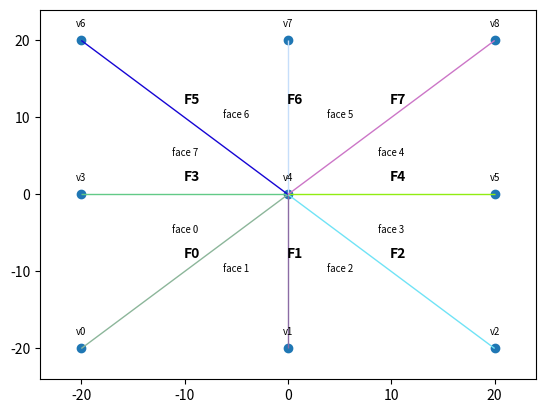

The matplotlib source for this figure:
import math
import matplotlib.pyplot as plt
from matplotlib import collections
import numpy as np
import pylab as pl
from scipy.spatial.transform import Rotation as R

np.random.seed(0)
flip_y = False
filler_index = -1


'''
Model inputs 

'''
# Coordinates of all of the points in the reference (starting)
# configuration
reference_points = np.array([ 
	[-20, -20],
	[  0, -20],
	[ 20, -20],
	[-20,   0],
	[  0,   0],
	[ 20,   0],
	[-20,  20],
	[  0,  20],
	[ 20,  20]
])

# Matlab's y-axis points downwards, so we flip each of the reference
# points here to be consistent with the author
if flip_y:
	for point in reference_points:
		point[1] *= -1.0

# Indices corresponding to each pair of reference points that form
# the start + end vertices of each fold vector
#
# For example, an entry [0, 1] would correspond to the fold vector 
# pointing from reference point 0 towards reference point 1
fold_vector_points = np.array([
	[4, 0],
	[4, 1],
	[4, 2],
	[4, 3],
	[4, 5],
	[4, 6],
	[4, 7],
	[4, 8]
])

# A matrix containing the fold indices associated with each interior fold
# intersection (in CW order)
#
# In the Matlab implementation, these indices are signed (positive or
# negative), where the sign corresponded to:
# 
# + -> fold vector points away from the intersection 
# - -> fold vector points towards the intersection
#
# Since Matlab uses 1-based indexing, this works...however, it leads to 
# issues in Python, which uses 0-based indexing (since 0 can't be negative)
#
# So, to avoid the use of negative indices, we use a second array
# below:
#
# `True`: the fold vector points away from the intersection
# `False`: the fold vector points towards the intersection
# 
# Indices:
# i -> index of the interior fold intersection
# j -> index of the `j`th fold surrounding the `i`th interior fold intersection
intersection_fold_indices = np.array([
	[0, 1, 2, 4, 7, 6, 5, 3]
])

sign_intersection_fold_indices = np.array([
	[True, True, True, True, True, True, True, True]
])

# Indices of folds and reference points defining the boundary of each 
# face (in CCW order)
#
# Sign:
# `True` or positive (+): fold vector points CCW around the face
# `False` or negative (-): fold vector points CW around the face
#
# Use the index `filler_index` to right-fill "jagged" arrays, i.e.
# if one face has more boundary folds than the others 
face_boundary = np.array([
	[3, 0], # 3, -0
	[0, 1], # 0, -1
	[1, 2], # 1, -2 
	[2, 4], # 2, -4
	[4, 7], # 4, -7
	[7, 6], # 7, -6
	[6, 5], # 6, -5  
	[5, 3]  # 5, -3
])

sign_face_boundary = np.array([
	[True, False],
	[True, False],
	[True, False],
	[True, False],
	[True, False],
	[True, False],
	[True, False],
	[True, False]
])

# The index of the face that will remain fixed throughout the simulation
fixed_face = 7

# Highest allowable fold angle for each fold
fold_angle_upper_bound = np.array([ 
	math.pi, 
	math.pi,
	math.pi,
	math.pi,
	math.pi,
	math.pi,
	math.pi,
	math.pi
])

# Lowest allowable fold angle for each fold
found_angle_lower_bound = np.array([
	-math.pi,
	-math.pi,
	-math.pi,
	-math.pi,
	-math.pi,
	-math.pi,
	-math.pi,
	-math.pi
])

# Initial value for each fold angle
fold_angle_initial_value = np.array([
	0.0,
	0.0,
	0.0,
	0.0,
	0.0,
	0.0,
	0.0,
	0.0
])




'''
Calculated data

'''

# The total number of reference points (i.e. vertices)
num_reference_ponts = np.shape(reference_points)[0]

# The total number of folds (i.e. creases) 
num_folds = np.shape(fold_vector_points)[0] 

# The total number of interior fold intersections (i.e. interior vertices)
num_fold_intersections = np.shape(intersection_fold_indices)[0]

# The total number of faces
num_faces = np.shape(face_boundary)[0]

assert len(fold_angle_upper_bound) == num_folds 
assert len(found_angle_lower_bound) == num_folds 
assert len(fold_angle_initial_value) == num_folds 

# TODO: for each interior fold intersection, calculate the number of incident folds
# at this intersection - in the original Matlab code, this would correspond to the 
# number of non-zero entries in each row of the `intersection_fold_indices` matrix
# (the index `0` is used to right-fill rows so that they are all the same length)
#
# However, things are a bit complicated, since Python uses 0-based indexing - we 
# can't simply use `np.nonzero(...)`
#
# Additionally, entries in the `intersection_fold_indices` matrix are differentiated
# by their sign (positive or negative), and since zero can't be negative, we again 
# run into issues here...
# 
# For now, we just hard-code the array below
for i in range(num_fold_intersections):
	pass

# The number of folds associated with each interior fold intersection
#
# TODO
num_intersection_folds = np.array([
	8 
], dtype=np.int8)

# The starting points of each fold vector
p1 = np.array([reference_points[i] for i, _ in fold_vector_points])
assert p1.shape == (num_folds, 2)

# The ending points of each fold vector
p2 = np.array([reference_points[j] for _, j in fold_vector_points])
assert p2.shape == (num_folds, 2)

fold_vector = p2 - p1
assert fold_vector.shape == (num_folds, 2)

fold_ref_angle_wrt_e1 = np.zeros((num_folds, 1))

for i, v in enumerate(fold_vector):
	# Extract the xy-coordinates of this vector and calculate its length (L2 norm)
	x, y = v
	norm_of_v = math.sqrt(x*x + y*y)

	# Formula (2.13): calculate the angle that this vector makes with e1, i.e. the
	# x-axis
	# 
	# Note that we can avoid doing a cross-product (as in the original formula) and
	# simply check the sign of the vector's y-coordinate
	# 
	# The angles returned by this formula are always positive in the range 0..two pi
	if y >= 0.0: 
		fold_ref_angle_wrt_e1[i] = math.acos(x / norm_of_v)
	else:
		fold_ref_angle_wrt_e1[i] = 2.0 * math.pi - math.acos(x / norm_of_v)


# The direction vectors along each interior fold 
#
# Indices:
# i -> index of the interior fold intersection 
# j -> index of the `j`th fold surrounding the `i`th interior fold intersection
# k -> 0 or 1, the x or y-coordinate
fold_direction_i = np.zeros((num_fold_intersections, np.max(num_intersection_folds), 2))

# The angle that each interior fold makes with e1
fold_ref_angle_wrt_e1_i = np.zeros((num_fold_intersections, np.max(num_intersection_folds)))

for i in range(num_fold_intersections):

	for j in range(num_intersection_folds[i]):

		k = intersection_fold_indices[i][j]
		v = fold_vector[k]

		# We might need to flip the vector along this fold
		if not sign_intersection_fold_indices[i][j]:
			v *= -1.0

		# Store this vector
		fold_direction_i[i][j] = v

		x, y = v
		norm_of_v = math.sqrt(x*x + y*y)

		if y >= 0.0: 
			fold_ref_angle_wrt_e1_i[i][j] = math.acos(x / norm_of_v)
		else:
			fold_ref_angle_wrt_e1_i[i][j] = 2.0 * math.pi - math.acos(x / norm_of_v)

for fold_index, theta in zip(intersection_fold_indices[0], fold_ref_angle_wrt_e1_i[0]):
	print("Fold {}: {} degrees w.r.t. +x-axis".format(fold_index, math.degrees(theta)))


# The face corner angles surrounding each interior fold intersection
face_corner_angles = np.zeros((num_fold_intersections, max(num_intersection_folds)))

for i in range(num_fold_intersections):

	for j in range(num_intersection_folds[i]):
		# If this is the last fold that emanates from the `i`th interior fold intersection, 
		# 
		# 
		# Otherwise, the face corner angle is simply the difference between the next
		# fold angle and the current fold angle
		if j == num_intersection_folds[i] - 1:
			face_corner_angles[i][j] = 2.0 * math.pi + (fold_ref_angle_wrt_e1_i[i][0] - fold_ref_angle_wrt_e1_i[i][j])
		else:
			face_corner_angles[i][j] = fold_ref_angle_wrt_e1_i[i][j + 1] - fold_ref_angle_wrt_e1_i[i][j]

# The corner points of each face (facet)
#
# Indices:
# i -> index of the face
# j -> index of the `j`th corner point bounding the `i`th face
# k -> 0 or 1, the x or y-coordinate of the corner point
#
# The maximum number of boundary folds for a given face is dictated by the 
# size of the 2nd dimension of the `face_boundary` array, which will be 
# right-filled to accomodate any faces that have less than `max_boundary_folds_per_face`
# boundary folds
max_boundary_folds_per_face = np.shape(face_boundary)[1]

face_corner_points = np.zeros((num_faces, 2 * max_boundary_folds_per_face, 2))

# The number of corner points per face, 1D array
num_face_corner_points = np.zeros(num_faces, dtype=np.int8)

for i in range(num_faces):

	count = 0

	for j in range(len(face_boundary[i])):
		# The index of the `j`th fold that bounds the `i`th face
		k = face_boundary[i][j]

		# Have we reached the end of this face?
		if k == filler_index:
			break

		if sign_face_boundary[i][j]:
			# Connect to fold in "positive" direction - the fold already goes CCW
			face_corner_points[i][count] = p1[k]
			count += 1
			face_corner_points[i][count] = p2[k]
			count += 1
		else:
			# Connect to fold in "negative" direction
			face_corner_points[i][count] = p2[k] # This used to be `p2[abs(k)]`, but we aren't using negative indices anymore
			count += 1
			face_corner_points[i][count] = p1[k]
			count += 1
    
	num_face_corner_points[i] = count

for face_index in range(num_faces):
	print('Face {} corner points:'.format(face_index))
	for point_index in range(num_face_corner_points[face_index]):
		print('\tPoint {}: {}'.format(point_index, face_corner_points[face_index][point_index]))

print(face_corner_points)

face_centers = np.zeros((num_faces, 2))
for face_index in range(num_faces):
	center = [0.0, 0.0]

	for point_index in range(num_face_corner_points[face_index]):
		center += face_corner_points[face_index][point_index]

	center /= num_face_corner_points[i]

	face_centers[face_index] = center

# The indices of the folds crossed by each path connecting the fixed face to every other face
#
# Indices:
# i -> index of the "target" face
# j -> index of the `j`th fold crossed en-route to face `i` from face `fixed_face` 
# 
# For example, an entry at index 0 of the form `[3, 2, 1]` would indicate that in order to 
# get from the `fixed_face` (say, the 3rd face) to the 0th face, we would need to cross the 
# folds at indices 3, 2, and 1 (in that order)

# TODO: find a Hamiltonian cycle - page 233 of "Geometric Folding Algorithms" 
fold_paths = np.array([
	[3, filler_index, filler_index, filler_index, filler_index, filler_index, filler_index, filler_index],
	[3, 0, filler_index, filler_index, filler_index, filler_index, filler_index, filler_index],
	[3, 0, 1, filler_index, filler_index, filler_index, filler_index, filler_index],
	[3, 0, 1, 2, filler_index, filler_index, filler_index, filler_index],
	[3, 0, 1, 2, 4, filler_index, filler_index, filler_index],
	[3, 0, 1, 2, 4, 7, filler_index, filler_index],
	[3, 0, 1, 2, 4, 7, 6, filler_index],
	[3, 0, 1, 2, 4, 7, 6, 5]
])

assert np.shape(fold_paths) == (num_faces, num_folds)





# Reference:
# https://docs.scipy.org/doc/scipy/reference/generated/scipy.spatial.transform.Rotation.html
# 
# Use `m.apply(v)` to apply a rotation matrix to a vector
# ...

def r1(phi):
	'''Computes a 3x3 rotation matrix corresponding to a rotation of `phi`
	radians around the positive x-axis (e1)

	'''
	return R.from_euler('x', phi)

def r3(phi):
	'''Computes a 3x3 rotation matrix corresponding to a rotation of `phi`
	radians around the positive z-axis (e3)
	
	'''
	return R.from_euler('z', phi)

def fold_transform(alpha, phi):
	'''Computes the transform associated with a rotation of `phi` 
	radians around a fold that makes an angle `alpha` w.r.t. the 
	positive x-axis (e1)
	
	See equation `2.23` in the text

	'''
	# When traversing the fold map, always use `p1` and compose rotations
	# 
	# If we cross a fold in the "positive" direction, simply apply
	# the rotation matrix as seen below
	# 
	# If we cross a fold in the "negative" direction, add `pi` to `phi`
	# before constructing the rotation matrix

	return r3(alpha) * r1(phi) * r3(alpha).inv()

print('Testing R1 (rotation around x-axis) with pi/8...')
r1_test = r1(math.pi * 0.125)
print(r1_test.as_matrix())

print('Testing R3 (rotation around z-axis) with pi/8...')
r3_test = r3(math.pi * 0.125)
print(r3_test.as_matrix())

alpha = math.pi / 4
phi = math.pi / 8
print(f'Testing composite transform with: `alpha` = {alpha}, `phi` = {phi}')
comp_test = fold_transform(alpha, phi)
print(comp_test.as_matrix())

# Should be (roughly)
#
# [[  0.9619, 0.0380,  0.2705 ]]
# [[  0.0380, 0.9619, -0.2705 ]]
# [[ -0.2705, 0.2705,  0.9238 ]]










'''
Plotting

'''
colors = np.random.rand(len(fold_vector_points), 3)

line_segments = [[a, b] for a, b in zip(p1, p2)]
line_segment_midpoints = [(a + b) * 0.5 for a, b in zip(p1, p2) ]

line_collection = collections.LineCollection(line_segments, colors=colors, linewidths=1)
fig, ax = plt.subplots()
ax.add_collection(line_collection)
ax.scatter(reference_points[:, 0], reference_points[:, 1])

for i, (x, y) in enumerate(line_segment_midpoints):
	label = 'F{}'.format(i)
	ax.annotate(label, (x, y), textcoords="offset points", xytext=(5, 10), ha='center', fontweight='bold')

for i, (x, y) in enumerate(reference_points):
	label = 'v{}'.format(i)
	ax.annotate(label, (x, y), textcoords="offset points", xytext=(0, 10), ha='center', fontsize='x-small')

for i, (x, y) in enumerate(face_centers):
	label = 'face {}'.format(i)
	ax.annotate(label, (x, y), textcoords="offset points", xytext=(0, 0), ha='center', fontsize='x-small')

ax.autoscale()
ax.margins(0.1)

plt.show()













'''
Simulation inputs 

'''
# Weight for residuals from rotation constraints
weight_rotation_constraint = 1

# Weight for residuals from fold angle bound constraints
weight_fold_angle_bounds = 1e-5

# Tolerance for norm of residual vector: https://en.wikipedia.org/wiki/Residual_(numerical_analysis)
tolerance_residual = 1e-8

# Tolerance for correction of fold angles
tolerance_fold_angle = 1e-8

# Maximum number of iterations allowed for each increment
max_iterations = 15

# Maximum correction allowed for individual fold angles in each iteration
max_fold_angle_correction = math.radians(5.0)

# Number of increments
num_increments = 50

# Initialize matrix that contains each fold angle change for every increment 
fold_angle_change_per_increment = np.zeros((np.shape(fold_vector_points)[0], num_increments))

# Reference angle for filling fold angle change per increment matrix
reference_fold_angle = math.radians(90.0)

# Fold angle change per increment matrix components
for i in range(num_increments):
	# Set the `i`th column of the matrix to the specified array (note that in the
	# author's code, the array is a column vector...does this matter?)
	fold_angle_change_per_increment[:, i] = (reference_fold_angle / num_increments) * np.array([-1, 2, -1, 2, 2, -1, 2, -1])

#print(fold_angle_change_per_increment)

# Input to determine one of two methods for calculating initial fold angle increment. One uses the previous 
# Jacobian (corrected; Select 1) and the other one does not (not corrected; Select 2) 
increment_correction = 1

# Finite difference step in fold angles for calculation of derivatives
fin_diff_step = math.radians(2.0)